Photos from the image-classification dataset "data_split" in the GitHub repository setiawanadekaputrajaya/Klasifikasi_Penyakit-Daun-Padi. Its 3 classes are: bacterial leaf blight, brown spot, leaf scald.

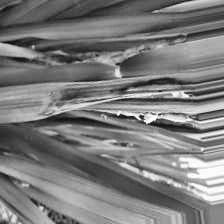
Label: leaf scald

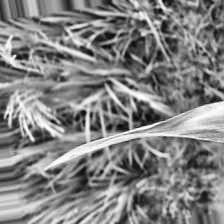
Label: leaf scald

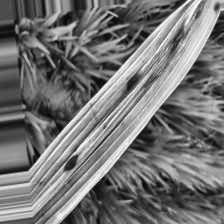
Label: brown spot

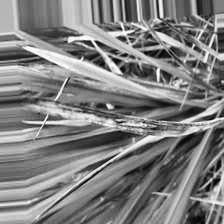
Label: bacterial leaf blight

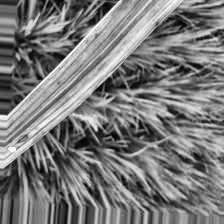
Label: bacterial leaf blight

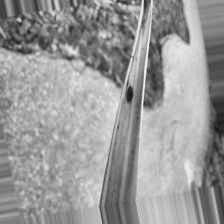
Label: brown spot
